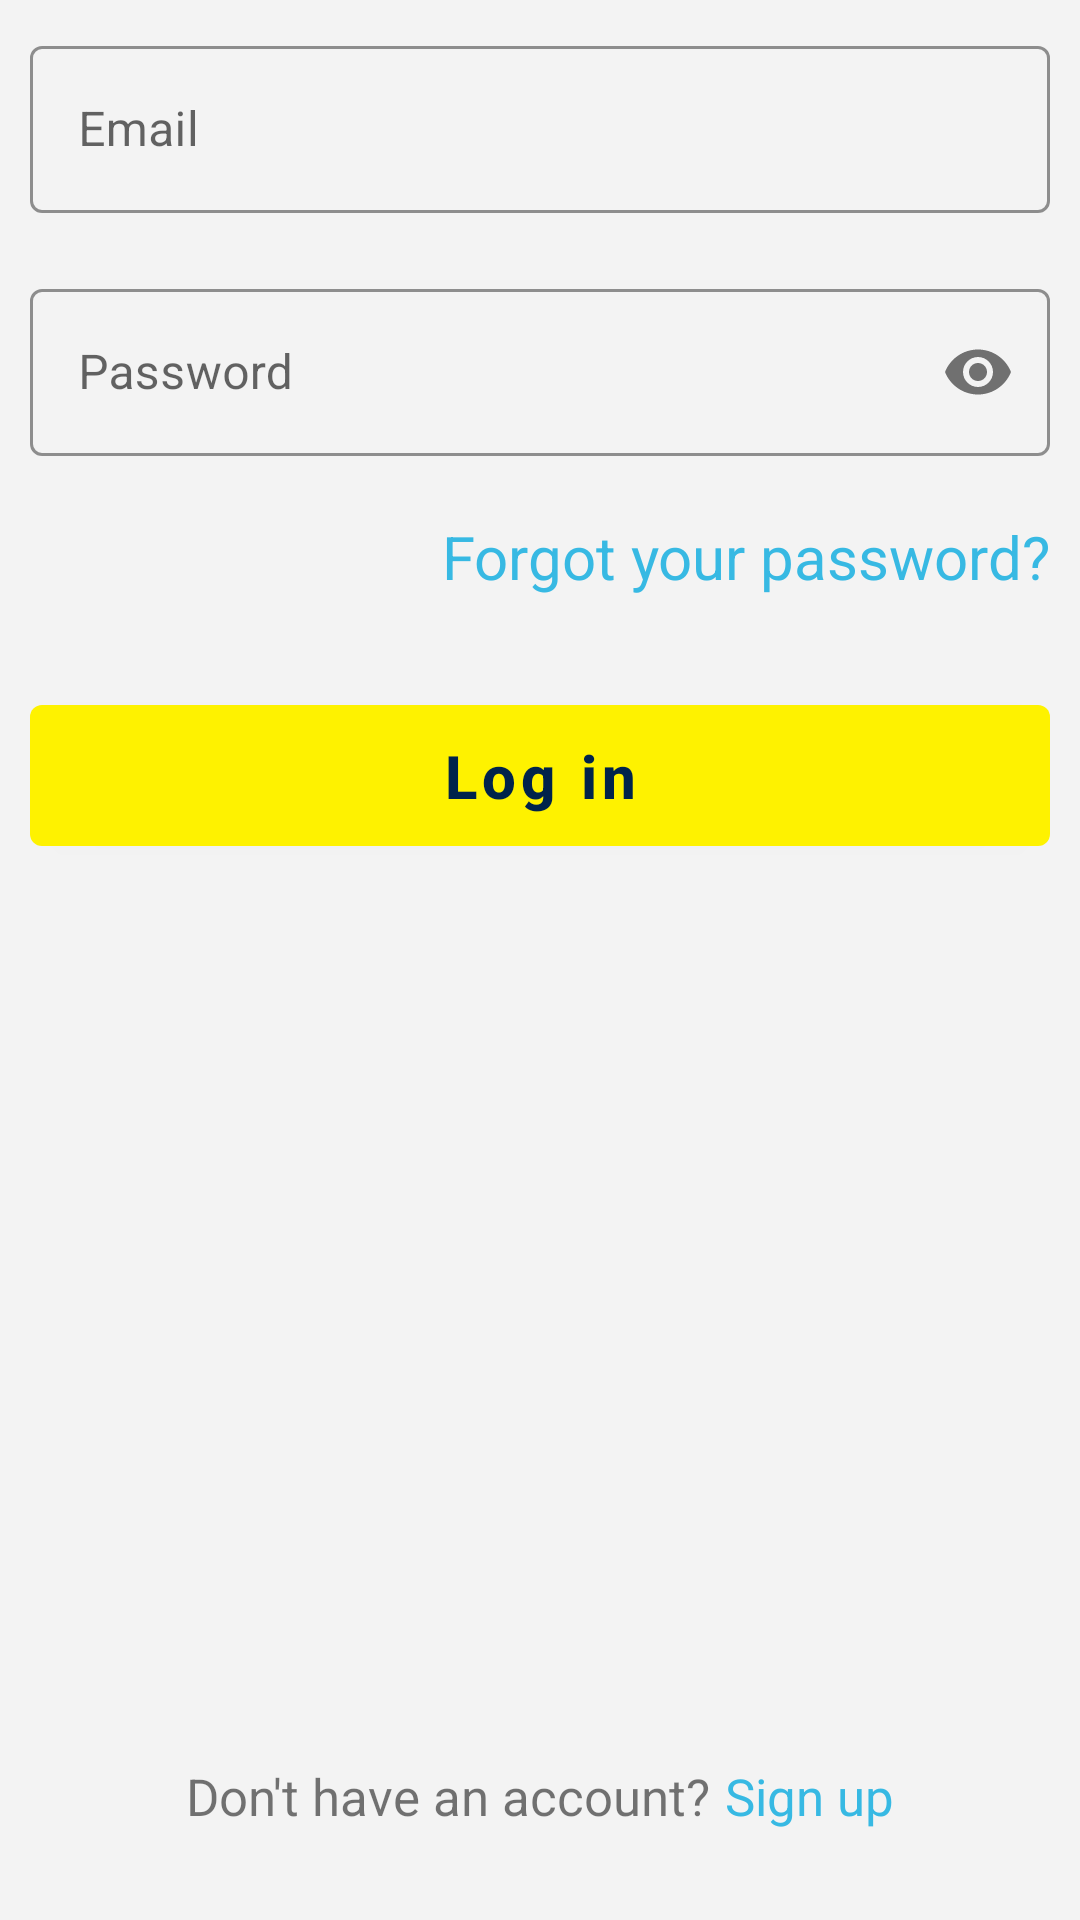

Layout XML and referenced resources for this Android screen:
<!-- AndroidManifest.xml: activity theme Theme.ZocDoc -->
<!-- res/layout/activity_login.xml -->
<?xml version="1.0" encoding="utf-8"?>
<androidx.constraintlayout.widget.ConstraintLayout
    xmlns:android="http://schemas.android.com/apk/res/android"
    xmlns:app="http://schemas.android.com/apk/res-auto"
    xmlns:tools="http://schemas.android.com/tools"
    android:layout_width="match_parent"
    android:layout_height="match_parent"
    android:background="@color/backgroundColor"
    android:padding="10dp"
    tools:context=".screens.LoginActivity">

    <com.google.android.material.textfield.TextInputLayout
        android:id="@+id/inputEmail"
        android:layout_width="match_parent"
        android:layout_height="wrap_content"
        app:layout_constraintTop_toTopOf="parent"
        android:hint="Email"
        app:boxStrokeColor="@color/colorSecondary"
        style="@style/Widget.App.TextInputLayout">

        <com.google.android.material.textfield.TextInputEditText
            android:id="@+id/txtEmail"
            android:layout_width="match_parent"
            android:layout_height="wrap_content"
            android:inputType="textEmailAddress"/>

    </com.google.android.material.textfield.TextInputLayout>

    <com.google.android.material.textfield.TextInputLayout
        android:id="@+id/inputPassword"
        android:layout_width="match_parent"
        android:layout_height="wrap_content"
        android:layout_marginTop="20dp"
        app:layout_constraintTop_toBottomOf="@+id/inputEmail"
        android:hint="Password"
        app:passwordToggleEnabled="true"
        app:boxStrokeColor="@color/colorSecondary"
        style="@style/Widget.App.TextInputLayout">

        <com.google.android.material.textfield.TextInputEditText
            android:id="@+id/txtPassword"
            android:layout_width="match_parent"
            android:layout_height="wrap_content"
            android:inputType="textPassword"/>

    </com.google.android.material.textfield.TextInputLayout>

    <TextView
        android:id="@+id/txtForgotPassword"
        android:layout_width="wrap_content"
        android:layout_height="wrap_content"
        android:layout_marginTop="20dp"
        android:textColor="@color/colorSecondary"
        android:textSize="20sp"
        app:layout_constraintEnd_toEndOf="parent"
        app:layout_constraintTop_toBottomOf="@+id/inputPassword"
        android:text="Forgot your password?" />

    <com.google.android.material.button.MaterialButton
        android:id="@+id/btnLogin"
        android:layout_width="match_parent"
        android:layout_height="wrap_content"
        android:layout_marginTop="30dp"
        app:layout_constraintTop_toBottomOf="@+id/txtForgotPassword"
        android:text="Log in"
        android:textAllCaps="false"
        android:textStyle="bold"
        android:padding="10dp"
        android:textSize="20sp"/>

    <TextView android:id="@+id/lblHaveAccount"
        android:layout_width="wrap_content"
        android:layout_height="wrap_content"
        android:layout_marginBottom="20dp"
        app:layout_constraintHorizontal_chainStyle="packed"
        app:layout_constraintStart_toStartOf="parent"
        app:layout_constraintEnd_toStartOf="@+id/btnSignup"
        app:layout_constraintBottom_toBottomOf="parent"
        android:textSize="17sp"
        android:text="Don't have an account?"/>

    <TextView
        android:id="@+id/btnSignup"
        android:layout_width="wrap_content"
        android:layout_height="wrap_content"
        android:layout_marginBottom="20dp"
        app:layout_constraintBaseline_toBaselineOf="@+id/lblHaveAccount"
        app:layout_constraintStart_toEndOf="@+id/lblHaveAccount"
        app:layout_constraintEnd_toEndOf="parent"
        android:paddingStart="5dp"
        android:text="Sign up"
        android:textSize="17sp"
        android:clickable="true"
        android:textAllCaps="false"
        android:textColor="@color/colorSecondary" />

</androidx.constraintlayout.widget.ConstraintLayout>
<!-- resources referenced by this layout -->
<resources>
  <color name="backgroundColor">#F3F3F3</color>
  <color name="colorSecondary">#37B9E3</color>
  <style name="Widget.App.TextInputLayout" parent="Widget.MaterialComponents.TextInputLayout.OutlinedBox">
          <item name="hintTextColor">@color/colorSecondary</item>
      </style>
  <style name="Theme.ZocDoc" parent="Theme.ZocDoc.Base" />
  <style name="Theme.ZocDoc.Base" parent="Theme.MaterialComponents.DayNight.DarkActionBar">
          
          <item name="colorPrimary">@color/colorPrimary</item>
          <item name="colorPrimaryVariant">@color/colorPrimaryVariant</item>
          <item name="colorOnPrimary">@color/colorOnPrimary</item>
          
          <item name="colorSecondary">@color/colorSecondary</item>
          <item name="colorSecondaryVariant">@color/colorSecondaryVariant</item>
          <item name="colorOnSecondary">@color/colorOnSecondary</item>
          
          <item name="android:statusBarColor" tools:targetApi="l">?attr/colorPrimaryVariant</item>
          <item name="toolbarStyle">@style/Theme.ZocDoc.Toolbar</item>
          
          <item name="textAppearanceCaption">@style/TextAppearance.App.Caption</item>
          <item name="textAppearanceSubtitle1">@style/TextAppearance.App.Subtitle1</item>
  
      </style>
  <color name="colorPrimary">#FEF200</color>
  <color name="colorPrimaryVariant">#00234B</color>
  <color name="colorOnPrimary">#00234B</color>
  <color name="colorSecondaryVariant">#147C9E</color>
  <color name="colorOnSecondary">#FFFFFF</color>
  <style name="Theme.ZocDoc.Toolbar" parent="Widget.MaterialComponents.Toolbar.Primary">
          <item name="titleTextColor">@color/colorPrimaryVariant</item>
          <item name="colorOnPrimary">@color/colorPrimaryVariant</item>
          <item name="android:navigationBarColor">@color/colorPrimaryVariant</item>
      </style>
  <style name="TextAppearance.App.Caption" parent="TextAppearance.MaterialComponents.Caption">
          <item name="android:textColor">@color/colorSecondary</item>
      </style>
  <style name="TextAppearance.App.Subtitle1" parent="TextAppearance.MaterialComponents.Subtitle1">
          <item name="android:textColor">@color/colorSecondary</item>
      </style>
</resources>
